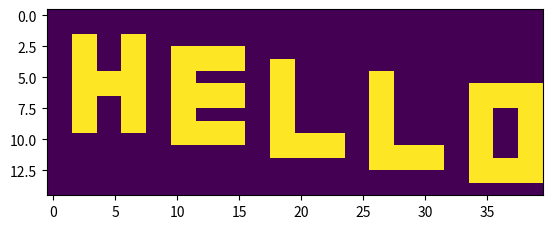
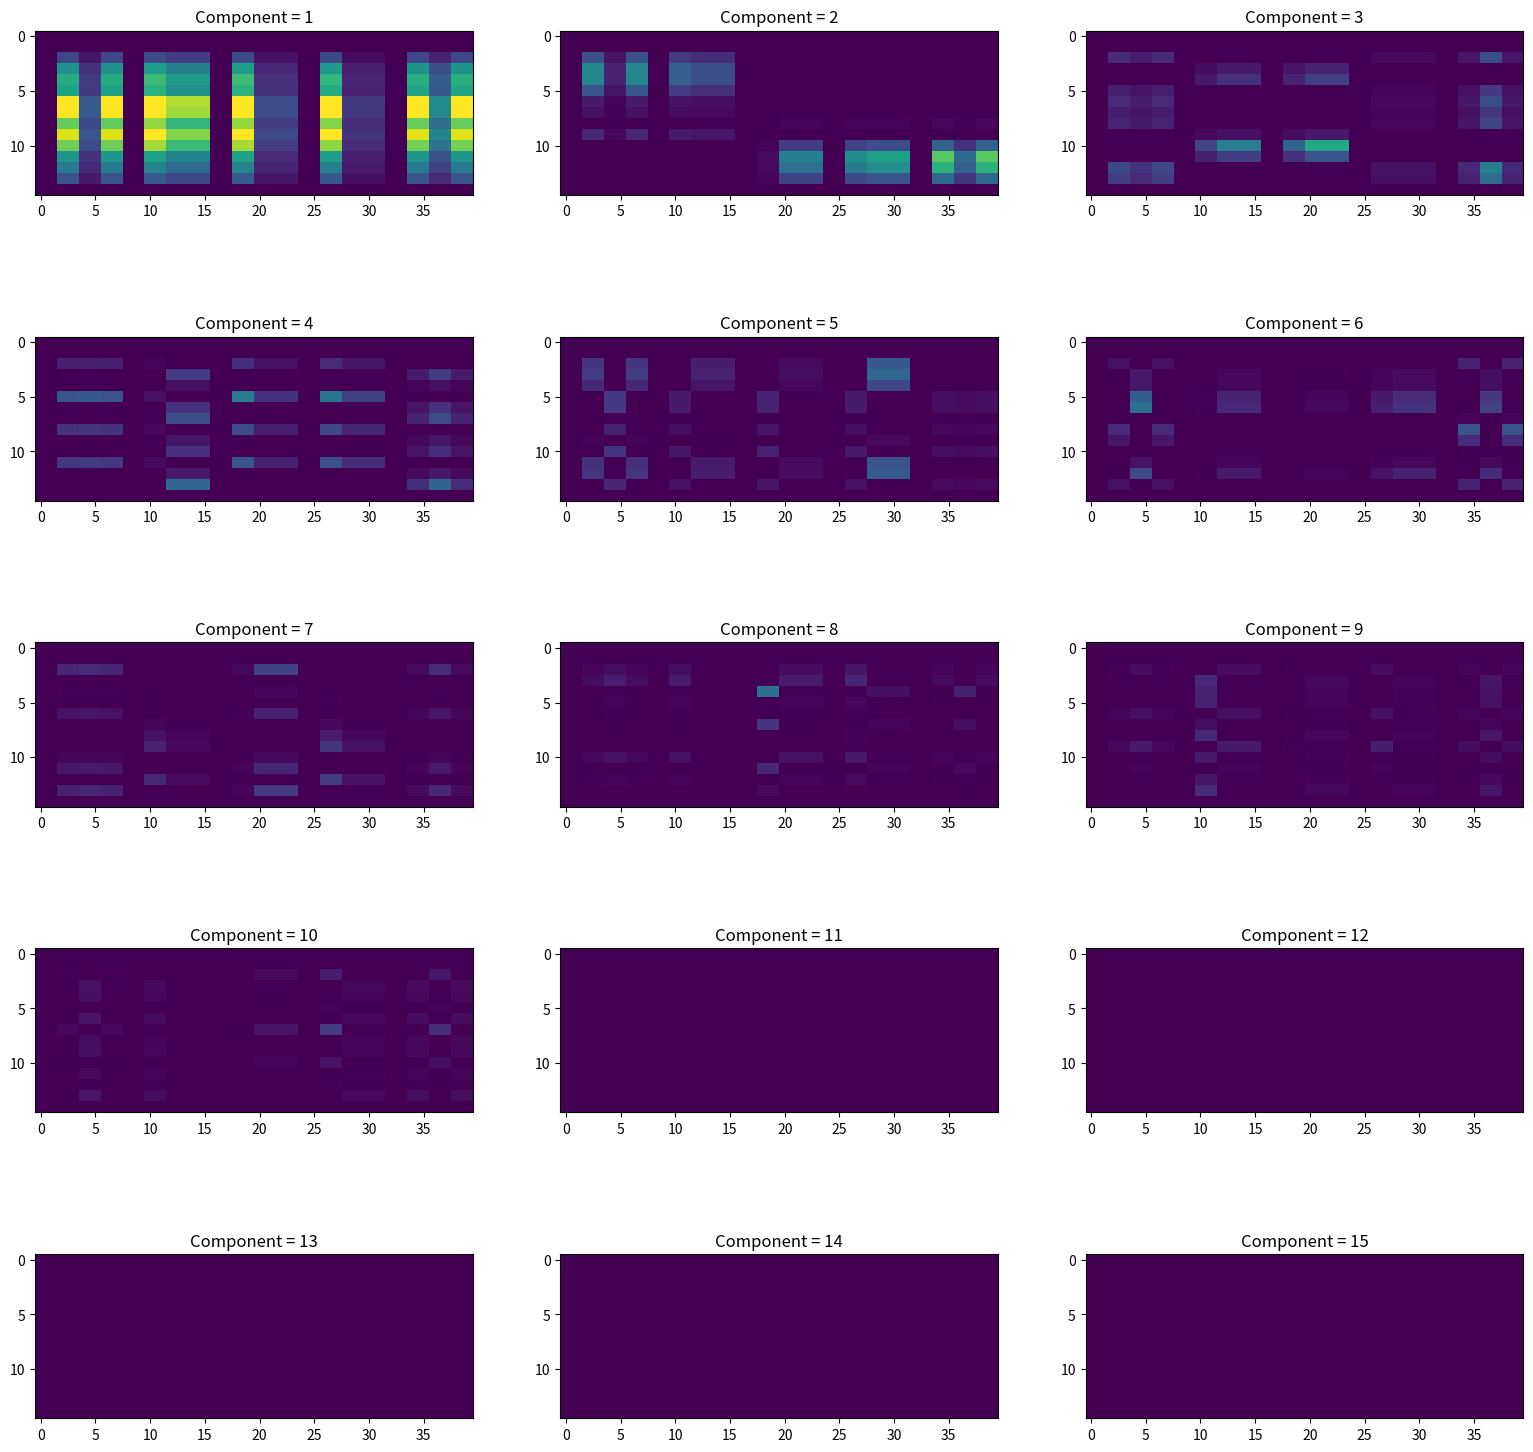
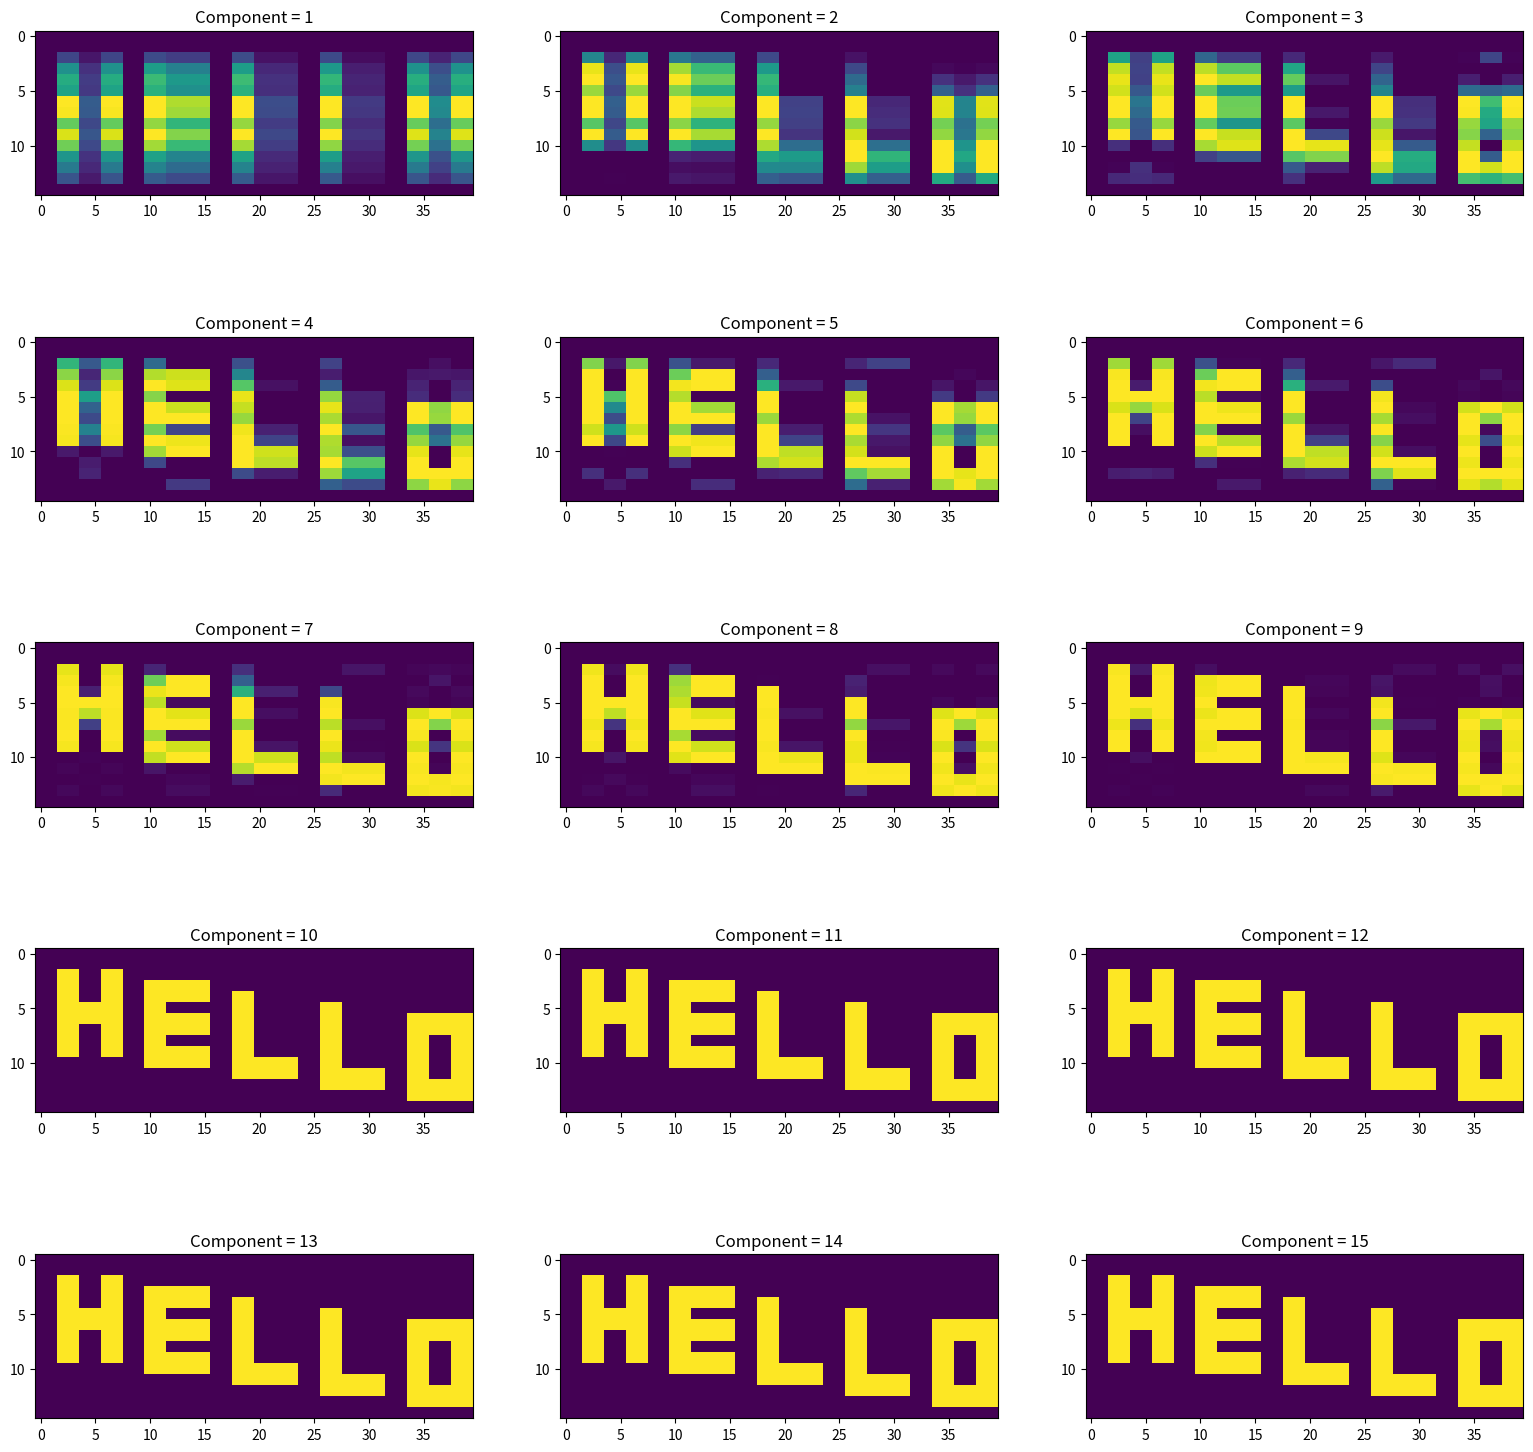
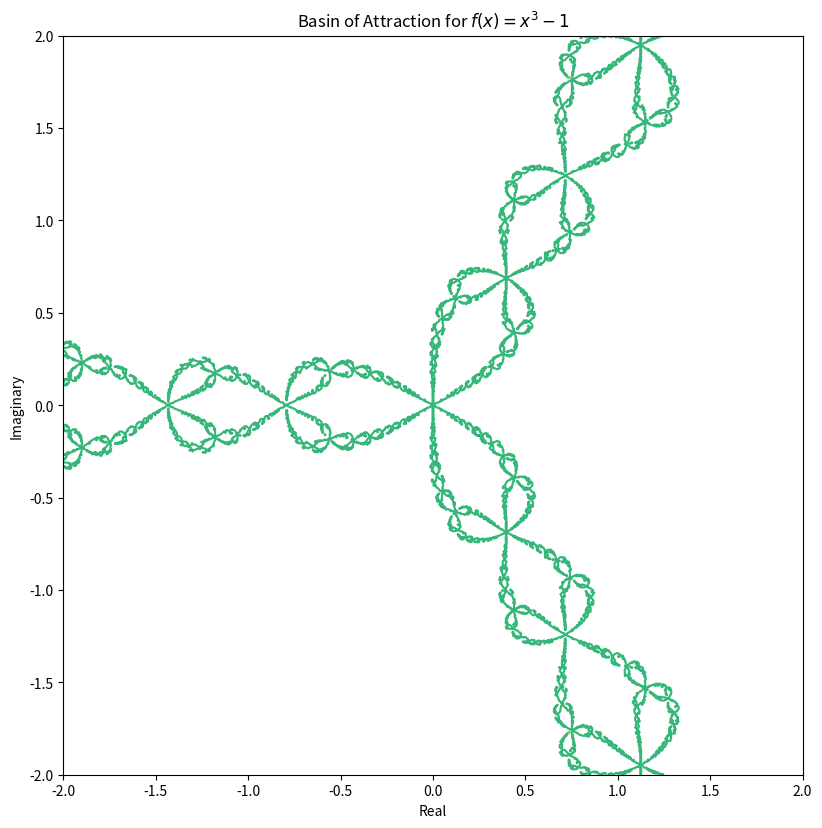
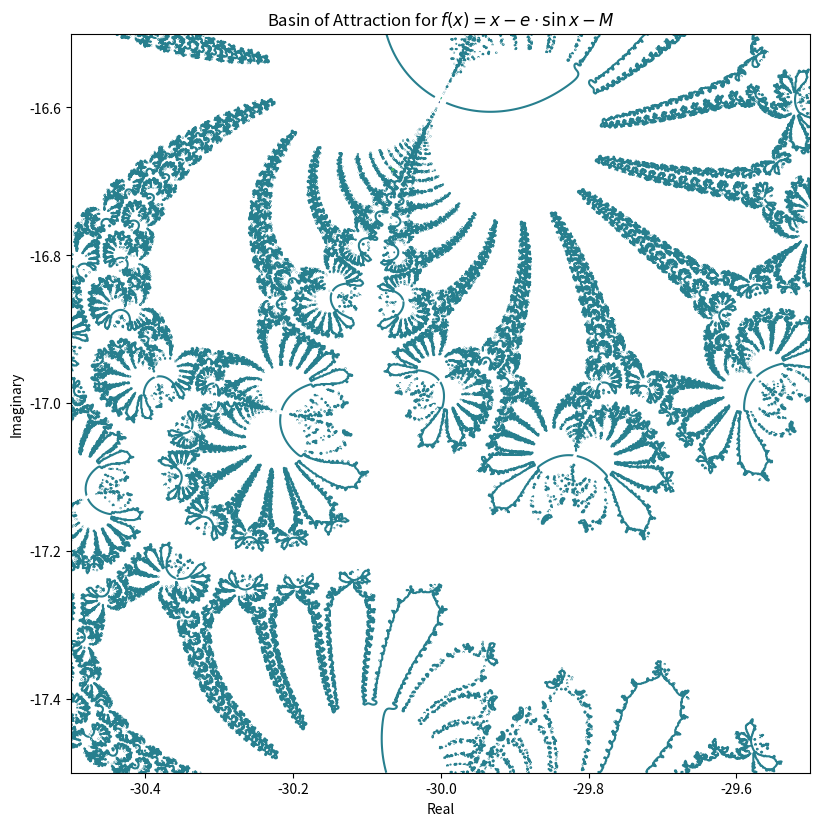

The matplotlib source for these figures, in order:
from __future__ import print_function

%matplotlib inline
import numpy
import matplotlib.pyplot as plt

data = numpy.zeros((15,40))

#H
data[2:10,2:4] = 1
data[5:7,4:6] = 1
data[2:10,6:8] = 1

#E
data[3:11,10:12] = 1
data[3:5,12:16] = 1
data[6:8, 12:16] = 1
data[9:11, 12:16] = 1

#L
data[4:12,18:20] = 1
data[10:12,20:24] = 1

#L
data[5:13,26:28] = 1
data[11:13,28:32] = 1

#0
data[6:14,34:36] = 1
data[6:8, 36:38] = 1
data[12:14, 36:38] = 1
data[6:14,38:40] = 1

plt.imshow(data)
plt.show()

u, diag, vt = numpy.linalg.svd(data, full_matrices=True)
fig = plt.figure()
fig.set_figwidth(fig.get_figwidth() * 3)
fig.set_figheight(fig.get_figheight() * 4)
for i in range(1, 16):
    diag_matrix = numpy.concatenate((numpy.zeros((len(diag[:i]) -1),), diag[i-1: i], numpy.zeros((40-i),)))
    reconstruct = numpy.dot(numpy.dot(u, numpy.diag(diag_matrix)[:15,]), vt)
    
    axes = fig.add_subplot(5, 3, i)
    mappable = axes.imshow(reconstruct, vmin=0.0, vmax=1.0)
    axes.set_title('Component = %s' % i)
    
plt.show()

u, diag, vt = numpy.linalg.svd(data, full_matrices=True)
fig = plt.figure()
fig.set_figwidth(fig.get_figwidth() * 3)
fig.set_figheight(fig.get_figheight() * 4)
for i in range(1, 16):
    diag_matrix = numpy.concatenate((diag[:i], numpy.zeros((40-i),)))
    reconstruct = numpy.dot(numpy.dot(u, numpy.diag(diag_matrix)[:15,]), vt)

    axes = fig.add_subplot(5, 3, i)
    mappable = axes.imshow(reconstruct, vmin=0.0, vmax=1.0)
    axes.set_title('Component = %s' % i)
    
plt.show()

f = lambda x: x**3 - 1
f_prime = lambda x: 3 * x**2

N = 1001
x = numpy.linspace(-2, 2, N)
X, Y = numpy.meshgrid(x, x)
R = X + 1j * Y

for i in range(30):
    R = R - f(R) / f_prime(R)
    
fig = plt.figure()
fig.set_figwidth(fig.get_figwidth() * 2)
fig.set_figheight(fig.get_figheight() * 2)
axes = fig.add_subplot(1, 1, 1, aspect='equal')
axes.contour(X, Y, R)
axes.set_xlabel("Real")
axes.set_ylabel("Imaginary")
axes.set_title("Basin of Attraction for $f(x) = x^3 - 1$")
plt.show()

def f(theta, e=0.083, M=1):
    return theta - e * numpy.sin(theta) - M
def f_prime(theta, e=0.083):
    return 1 - e * numpy.cos(theta)

N = 1001
x = numpy.linspace(-30.5, -29.5, N)
y = numpy.linspace(-17.5, -16.5, N)
X, Y = numpy.meshgrid(x, y)
R = X + 1j * Y

for i in range(30):
    R = R - f(R) / f_prime(R)
    
fig = plt.figure()
fig.set_figwidth(fig.get_figwidth() * 2)
fig.set_figheight(fig.get_figheight() * 2)
axes = fig.add_subplot(1, 1, 1, aspect='equal')
axes.contour(X, Y, R)
axes.set_xlabel("Real")
axes.set_ylabel("Imaginary")
axes.set_title("Basin of Attraction for $f(x) = x - e \cdot \sin x - M$")
plt.show()